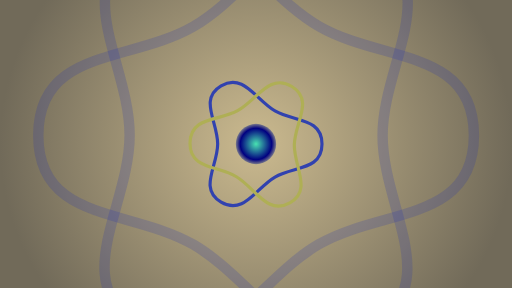
t = 0.00 s
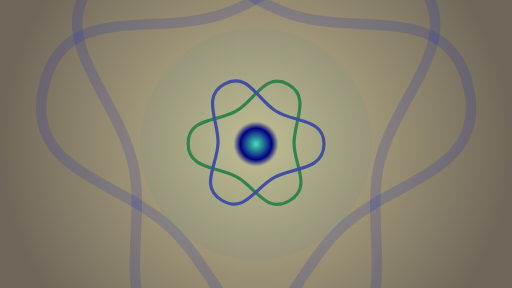
t = 1.65 s
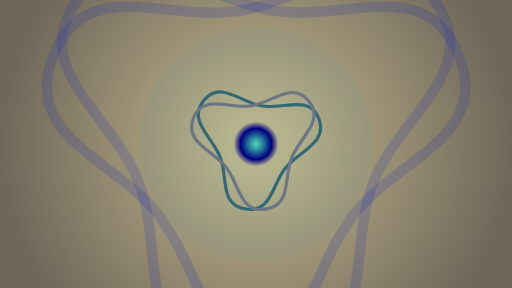
t = 2.75 s
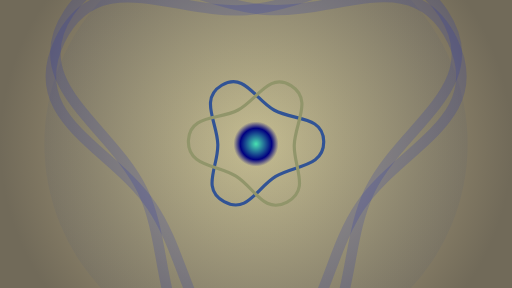
t = 3.30 s
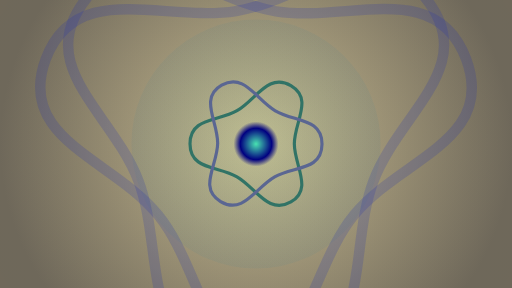
t = 5.00 s
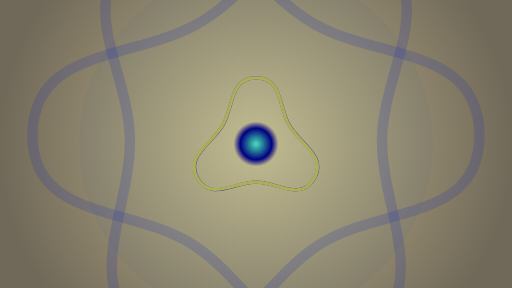
t = 7.50 s

The animated SVG that drew these frames (rendered in a browser with its animation timeline set to each time). Animation: 13 SMIL elements (animate=9,animateTransform=4); frames cover the first 7.50 s, repeats indefinitely.

<?xml version="1.0" encoding="UTF-8" standalone="no"?>
<svg
   xmlns:dc="http://purl.org/dc/elements/1.1/"
   xmlns:cc="http://creativecommons.org/ns#"
   xmlns:rdf="http://www.w3.org/1999/02/22-rdf-syntax-ns#"
   xmlns:svg="http://www.w3.org/2000/svg"
   xmlns="http://www.w3.org/2000/svg"
   xmlns:xlink="http://www.w3.org/1999/xlink"
   id="svg8"
   version="1.1"
   viewBox="0 0 507.99999 285.75001"
   height="1080"
   width="1920">
  <defs
     id="defs2">
    <linearGradient
       id="linearGradient1338">
      <stop
         id="stop1334"
         offset="0"
         style="stop-color:#cbba8f;stop-opacity:1" />
      <stop
         id="stop1336"
         offset="1"
         style="stop-color:#716a59;stop-opacity:1" />
    </linearGradient>
    <linearGradient
       id="linearGradient1196">
      <stop
         id="stop1192"
         offset="0"
         style="stop-color:#48e2b1;stop-opacity:1" />
      <stop
         style="stop-color:#000080;stop-opacity:1"
         offset="0.69999999"
         id="stop1324" />
      <stop
         id="stop1194"
         offset="1"
         style="stop-color:#000080;stop-opacity:0" />
    </linearGradient>
    <radialGradient
       gradientTransform="matrix(0.98501336,0,0,0.98501336,195.02885,-64.446755)"
       gradientUnits="userSpaceOnUse"
       r="22.657186"
       fy="221.89723"
       fx="59.868374"
       cy="221.89723"
       cx="59.868374"
       id="radialGradient1198"
       xlink:href="#linearGradient1196" />
    <radialGradient
       gradientUnits="userSpaceOnUse"
       gradientTransform="matrix(2.241395,0,0,2.2013701,125.80191,-334.94126)"
       r="113.32228"
       fy="222.16451"
       fx="57.195679"
       cy="222.16451"
       cx="57.195679"
       id="radialGradient1340"
       xlink:href="#linearGradient1338" />
    <radialGradient
       gradientTransform="matrix(0.98501336,0,0,0.98501336,195.02885,-64.446755)"
       gradientUnits="userSpaceOnUse"
       r="400.657186"
       fy="221.89723"
       fx="59.868374"
       cy="221.89723"
       cx="59.868374"
       id="bigcircle"
       xlink:href="#linearGradient1196" />
  </defs>
  <metadata
     id="metadata5">
    <rdf:RDF>
      <cc:Work
         rdf:about="">
        <dc:format>image/svg+xml</dc:format>
        <dc:type
           rdf:resource="http://purl.org/dc/dcmitype/StillImage" />
        <dc:title></dc:title>
      </cc:Work>
    </rdf:RDF>
  </metadata>
  <g
     transform="translate(0,-11.249983)"
     id="layer1">
    <rect
       y="11.25"
       x="0"
       height="285.75"
       width="508"
       id="rect1190"
       style="opacity:1;fill:url(#radialGradient1340);fill-opacity:1;stroke:none;stroke-width:2.0911603;stroke-linejoin:round;stroke-miterlimit:4;stroke-dasharray:none;stroke-opacity:1" />
    <circle
       r="500.720221"
       cy="154.12498"
       cx="254"
       id="path1002"
       style="opacity:1;fill:url(#bigcircle);stroke:none;stroke-width:1.70568097;stroke-linejoin:round;stroke-miterlimit:4;stroke-dasharray:none;stroke-opacity:1">
       <animate attributeName="r" attributeType="XML" from="20" to="400" dur="2.2s" repeatCount="indefinite"/>
       <animate attributeName="fill-opacity" attributeType="XML" from="0.1" to="0.0" dur="2.2s" repeatCount="indefinite"/>
    </circle>
    <circle
       r="500.720221"
       cy="154.12498"
       cx="254"
       id="path1002"
       style="opacity:1;fill:url(#bigcircle);stroke:none;stroke-width:1.70568097;stroke-linejoin:round;stroke-miterlimit:4;stroke-dasharray:none;stroke-opacity:1"
       fill-opacity="0.0">
       <animate attributeName="r" attributeType="XML" from="20" to="400" begin="1.1s" dur="2.2s" repeatCount="indefinite"/>
       <animate attributeName="fill-opacity" attributeType="XML" from="0.1" to="0.0" begin="1.1s" dur="2.2s" repeatCount="indefinite" fill="remove"/>
    </circle>
    <path
       id="path959"
       d="m 219.39706,211.79532 c -22.5288,-13.25399 -3.42494,-35.84993 -3.42494,-57.7243 0,-21.87437 -18.83048,-44.74492 3.42494,-57.720548 22.25543,-12.975631 34.50514,13.996348 53.47018,24.945818 18.96504,10.94948 46.63679,6.60562 46.62029,32.84143 -0.0165,26.23581 -27.67961,21.81448 -46.64465,32.73939 -18.96505,10.92491 -30.91701,38.1722 -53.44582,24.91821 z"
       style="fill:none;stroke-width:3.13337493;stroke-linecap:butt;stroke-linejoin:miter;stroke-miterlimit:4;stroke-dasharray:none;stroke-opacity:1">
       <animate id="swirl0col0" attributeName="stroke" attributeType="XML" from="#3142af" to="#318a42" dur="1.87s" begin="0s; swirl0col1.end"/>
       <animate id="swirl0col1" attributeName="stroke" attributeType="XML" to="#3142af" from="#318a42" dur="1.87s" begin="swirl0col0.end"/>
       <animateTransform attributeName="transform" attributeType="XML" type="rotate" from="0 254 154" to="360 254 154" dur="10s" repeatCount="indefinite"/>
    </path>
    <path
       id="path959-5"
       d="m 288.60294,96.454645 c 22.52879,13.253995 3.42494,35.849945 3.42494,57.724305 0,21.87437 18.83048,44.74492 -3.42494,57.72055 -22.25542,12.97562 -34.50514,-13.99635 -53.47017,-24.94583 -18.96505,-10.94947 -46.63679,-6.60561 -46.62029,-32.84142 0.0165,-26.23581 27.67961,-21.81448 46.64465,-32.73939 18.96505,-10.92491 30.91701,-38.172204 53.44581,-24.918215 z"
       style="fill:none;stroke-width:3.13337493;stroke-linecap:butt;stroke-linejoin:miter;stroke-miterlimit:4;stroke-dasharray:none;stroke-opacity:1">
       <animate id="swirl1col0" attributeName="stroke" attributeType="XML" to="#3142af" from="#afaf55" dur="1.87s" begin="0s; swirl0col1.end"/>
       <animate id="swirl1col1" attributeName="stroke" attributeType="XML" from="#3142af" to="#afaf55" dur="1.87s" begin="swirl0col0.end"/>
       <animateTransform attributeName="transform" attributeType="XML" type="rotate" from="361 254 154" to="0 254 154" dur="10s" repeatCount="indefinite"/>
    </path>
    <g transform="scale(3.3) translate(-177, -110)" stroke-opacity="0.2" stroke="#2132af">
        <path
           id="path959"
           d="m 219.39706,211.79532 c -22.5288,-13.25399 -3.42494,-35.84993 -3.42494,-57.7243 0,-21.87437 -18.83048,-44.74492 3.42494,-57.720548 22.25543,-12.975631 34.50514,13.996348 53.47018,24.945818 18.96504,10.94948 46.63679,6.60562 46.62029,32.84143 -0.0165,26.23581 -27.67961,21.81448 -46.64465,32.73939 -18.96505,10.92491 -30.91701,38.1722 -53.44582,24.91821 z"
           style="fill:none;stroke-width:3.13337493;stroke-linecap:butt;stroke-linejoin:miter;stroke-miterlimit:4;stroke-dasharray:none">
           <animateTransform attributeName="transform" attributeType="XML" type="rotate" from="360 254 154" to="0 254 154" dur="46s" repeatCount="indefinite"/>
        </path>
        <path
           id="path959-5"
           d="m 288.60294,96.454645 c 22.52879,13.253995 3.42494,35.849945 3.42494,57.724305 0,21.87437 18.83048,44.74492 -3.42494,57.72055 -22.25542,12.97562 -34.50514,-13.99635 -53.47017,-24.94583 -18.96505,-10.94947 -46.63679,-6.60561 -46.62029,-32.84142 0.0165,-26.23581 27.67961,-21.81448 46.64465,-32.73939 18.96505,-10.92491 30.91701,-38.172204 53.44581,-24.918215 z"
           style="fill:none;stroke-width:3.13337493;stroke-linecap:butt;stroke-linejoin:miter;stroke-miterlimit:4;stroke-dasharray:none">
           <animateTransform attributeName="transform" attributeType="XML" type="rotate" from="0 254 154" to="360 254 154" dur="46s" repeatCount="indefinite"/>
        </path>
    </g>
    <circle
       r="28.720221"
       cy="154.12498"
       cx="254"
       id="path1002"
       style="opacity:1;fill:url(#radialGradient1198);fill-opacity:1;stroke:none;stroke-width:1.70568097;stroke-linejoin:round;stroke-miterlimit:4;stroke-dasharray:none;stroke-opacity:1">
       <animate attributeName="r" attributeType="XML" from="20" to="29" dur="1.1s" repeatCount="indefinite"/>
    </circle>
  </g>
</svg>
